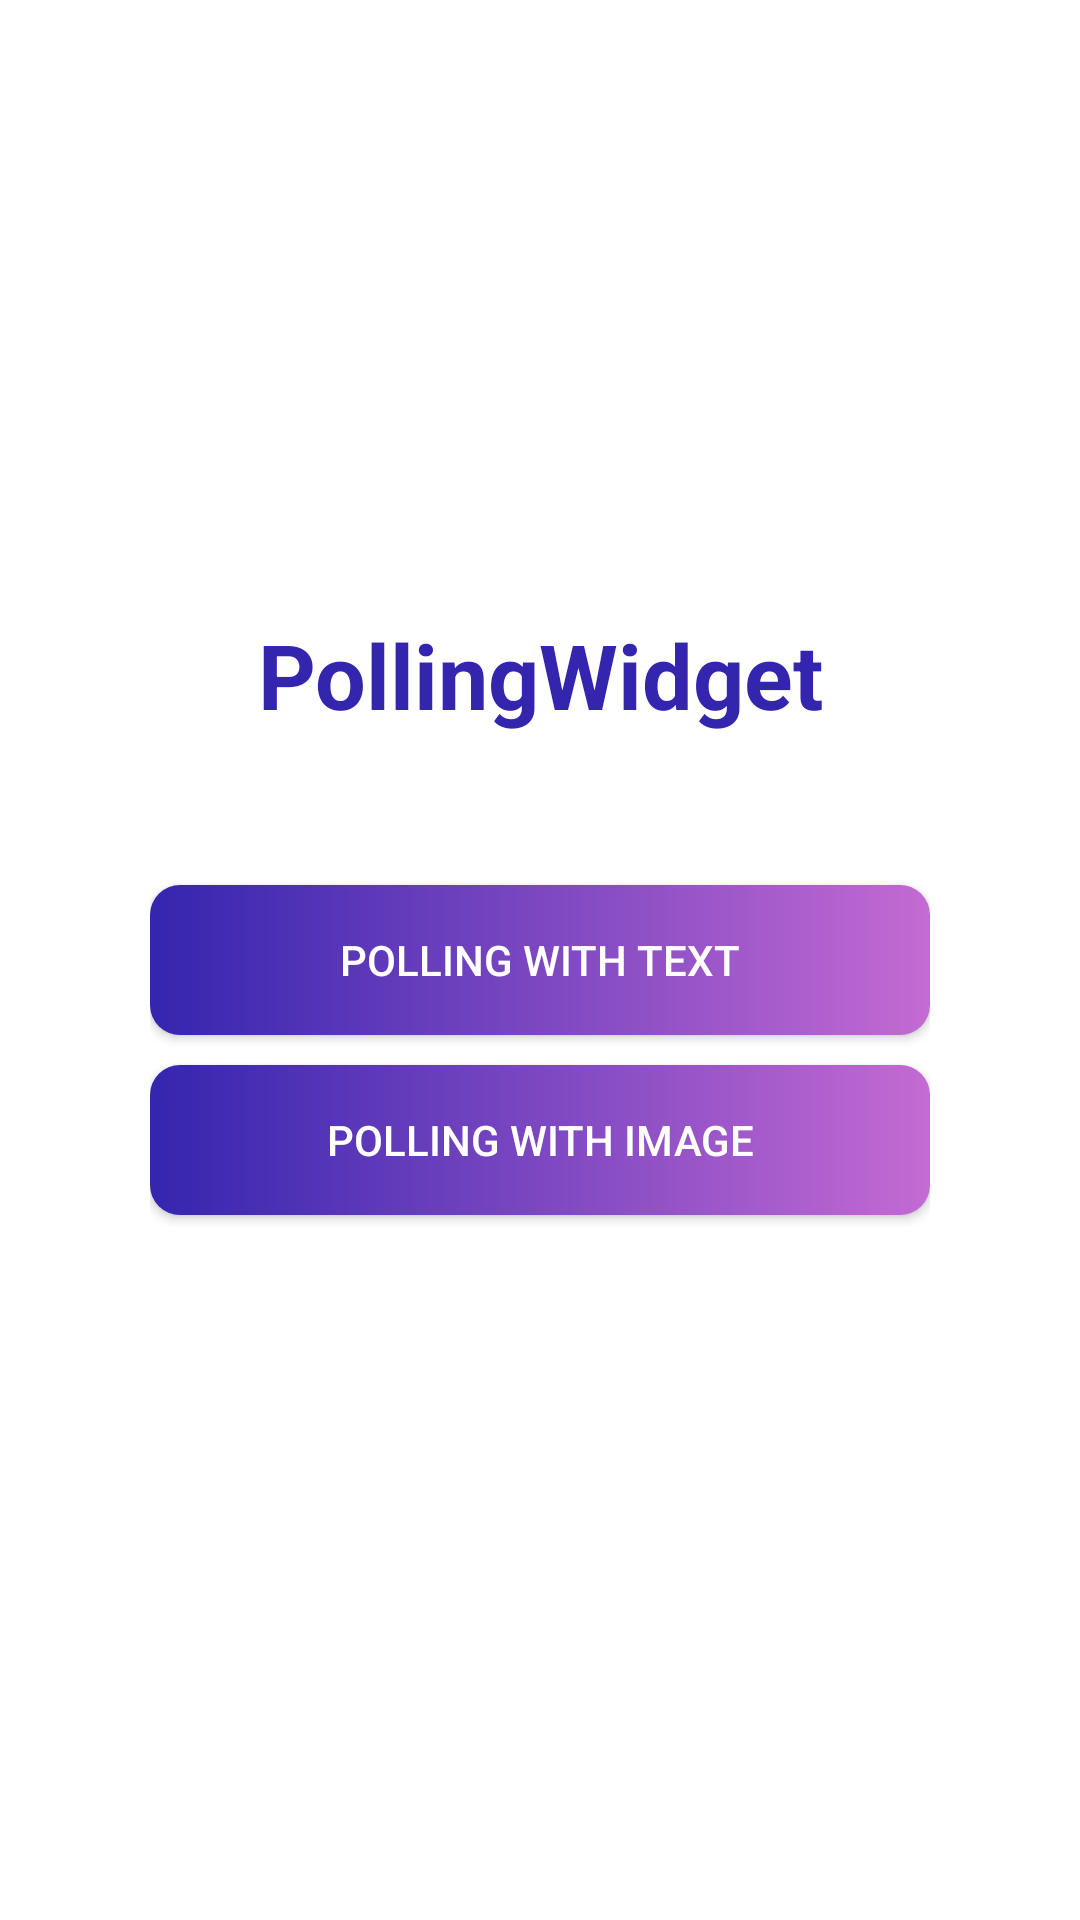

Produce the Android XML layout that renders to this screen, including the resource entries it uses.
<!-- AndroidManifest.xml: application theme AppTheme -->
<!-- res/layout/activity_main.xml -->
<?xml version="1.0" encoding="utf-8"?>
<android.support.constraint.ConstraintLayout xmlns:android="http://schemas.android.com/apk/res/android"
    xmlns:app="http://schemas.android.com/apk/res-auto"
    xmlns:tools="http://schemas.android.com/tools"
    android:layout_width="match_parent"
    android:layout_height="match_parent"
    android:background="@color/colorWhite"
    android:padding="@dimen/fifty"
    tools:context=".MainActivity">

    <Button
        android:id="@+id/buttonPollingWithText"
        android:layout_width="match_parent"
        android:layout_height="@dimen/fifty"
        android:background="@drawable/gradient_background"
        android:text="@string/PollingWithText"
        android:textColor="@color/colorWhite"
        app:layout_constraintBottom_toBottomOf="parent"
        app:layout_constraintTop_toTopOf="parent" />

    <Button
        android:id="@+id/buttonPollingWithImage"
        android:layout_width="match_parent"
        android:layout_height="@dimen/fifty"
        android:layout_marginTop="@dimen/ten"
        android:background="@drawable/gradient_background"
        android:text="@string/PollingWithImage"
        android:textColor="@color/colorWhite"
        app:layout_constraintTop_toBottomOf="@+id/buttonPollingWithText" />

    <TextView
        android:id="@+id/textView"
        android:layout_width="match_parent"
        android:layout_height="wrap_content"
        android:layout_marginBottom="@dimen/fifty"
        android:gravity="center"
        android:text="@string/app_name"
        android:textColor="@color/colorPrimary"
        android:textSize="@dimen/text_thirty"
        android:textStyle="bold"
        app:layout_constraintBottom_toTopOf="@+id/buttonPollingWithText" />

</android.support.constraint.ConstraintLayout>
<!-- resources referenced by this layout -->
<resources>
  <color name="colorPrimary">#3425af</color>
  <color name="colorWhite">#FFFFFF</color>
  <dimen name="fifty">50dp</dimen>
  <dimen name="ten">10dp</dimen>
  <dimen name="text_thirty">30sp</dimen>
  <!-- drawable gradient_background (drawable) -->
  <?xml version="1.0" encoding="utf-8"?>
  <shape xmlns:android="http://schemas.android.com/apk/res/android">
  
      <gradient
          android:angle="0"
          android:endColor="@color/colorSecondary"
          android:startColor="@color/colorPrimary" />
  
      <corners android:radius="@dimen/ten" />
  
  </shape>
  <string name="PollingWithImage">Polling With Image</string>
  <string name="PollingWithText">Polling With Text</string>
  <string name="app_name">PollingWidget</string>
  <style name="AppTheme" parent="Theme.AppCompat.Light.DarkActionBar">
          
          <item name="colorPrimary">@color/colorBackground</item>
          <item name="colorPrimaryDark">@color/colorBackground</item>
          <item name="colorAccent">@color/colorWhite</item>
      </style>
  <color name="colorSecondary">#c46ad3</color>
  <color name="colorBackground">#32373d</color>
</resources>
